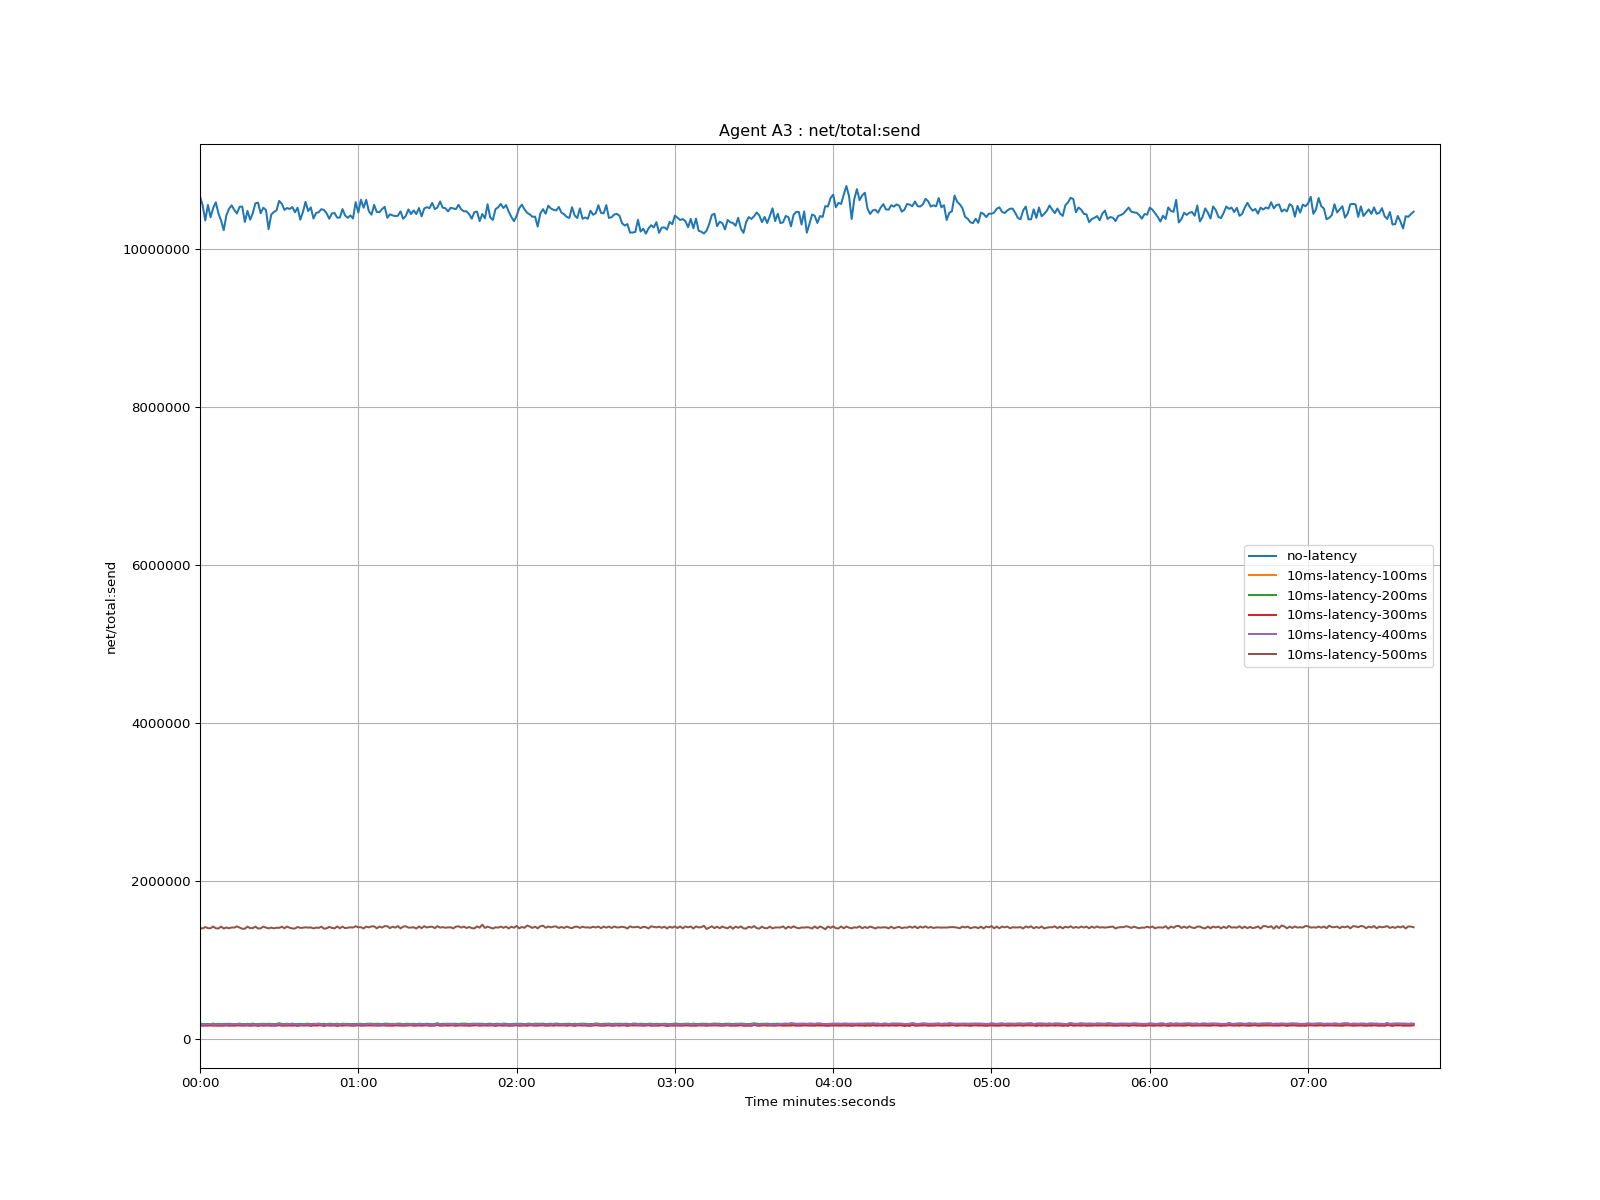

The table this chart was drawn from, first rows:
time, no-latency, 10ms-latency-100ms, 10ms-latency-200ms, 10ms-latency-300ms, 10ms-latency-400ms, 10ms-latency-500ms
1970-01-01 00:00:00, 10669000, 181973, 191928, 167995, 185173, 1402782
1970-01-01 00:00:01, 10556077, 182206, 186405, 165205, 179402, 1396995
1970-01-01 00:00:02, 10364204, 176744, 186851, 166740, 182148, 1415754
1970-01-01 00:00:03, 10560420, 182265, 187981, 166000, 181427, 1401104
1970-01-01 00:00:04, 10405006, 179952, 186687, 169584, 187405, 1399881
1970-01-01 00:00:05, 10521714, 182911, 192038, 166414, 181154, 1422228
1970-01-01 00:00:06, 10593978, 179921, 186726, 165824, 179591, 1399364
1970-01-01 00:00:07, 10453989, 181758, 189455, 166280, 182530, 1397259
1970-01-01 00:00:08, 10360637, 179989, 187020, 165541, 180748, 1420751
1970-01-01 00:00:09, 10241491, 181449, 189387, 165797, 182064, 1396493
1970-01-01 00:00:10, 10429605, 180670, 187534, 169419, 181329, 1409327
1970-01-01 00:00:11, 10511767, 179272, 190979, 165404, 183361, 1399521
1970-01-01 00:00:12, 10555078, 180135, 186764, 166674, 179394, 1409968
1970-01-01 00:00:13, 10497331, 178411, 187820, 165668, 186886, 1408033
1970-01-01 00:00:14, 10452493, 183576, 186893, 168865, 184371, 1423348
1970-01-01 00:00:15, 10536878, 182109, 192362, 168705, 184975, 1407668
1970-01-01 00:00:16, 10540811, 178473, 186368, 165866, 179722, 1393484
1970-01-01 00:00:17, 10344898, 180137, 186259, 167136, 183159, 1394246
1970-01-01 00:00:18, 10485340, 179066, 189062, 168270, 178372, 1420289
1970-01-01 00:00:19, 10374572, 182067, 186262, 165537, 183617, 1401343
1970-01-01 00:00:20, 10456040, 180866, 191741, 167017, 180861, 1400969
1970-01-01 00:00:21, 10581744, 183159, 186700, 169293, 182694, 1420801
1970-01-01 00:00:22, 10589100, 176778, 187640, 162785, 179923, 1397188
1970-01-01 00:00:23, 10454918, 183311, 189626, 169186, 181853, 1398761
1970-01-01 00:00:24, 10525551, 179755, 189720, 166160, 184576, 1421100
1970-01-01 00:00:25, 10496545, 183732, 188024, 166872, 180572, 1408529
1970-01-01 00:00:26, 10253824, 179462, 190741, 168403, 183419, 1398283
1970-01-01 00:00:27, 10438200, 179443, 188222, 164957, 181081, 1408641
1970-01-01 00:00:28, 10471408, 177644, 186003, 165000, 178762, 1398469
1970-01-01 00:00:29, 10492260, 181434, 188407, 166396, 181592, 1406803
1970-01-01 00:00:30, 10611290, 185482, 196622, 173035, 189970, 1404965
1970-01-01 00:00:31, 10576275, 181348, 188405, 165535, 179730, 1419758
1970-01-01 00:00:32, 10497711, 177933, 188046, 166206, 182394, 1399377
1970-01-01 00:00:33, 10521916, 181144, 190282, 165726, 185066, 1421616
1970-01-01 00:00:34, 10510003, 180083, 186698, 168438, 184701, 1406131
1970-01-01 00:00:35, 10533868, 183242, 191911, 166135, 184887, 1397390
1970-01-01 00:00:36, 10467616, 179788, 186591, 168764, 182525, 1396458
1970-01-01 00:00:37, 10525796, 180218, 187065, 162783, 180014, 1416147
1970-01-01 00:00:38, 10374381, 179856, 189501, 169560, 181735, 1404757
1970-01-01 00:00:39, 10469357, 180146, 187050, 167369, 179991, 1406241
1970-01-01 00:00:40, 10600615, 183140, 189739, 167667, 185280, 1412016
1970-01-01 00:00:41, 10483222, 179010, 191019, 169426, 182733, 1407768
1970-01-01 00:00:42, 10530245, 180726, 186784, 162787, 179727, 1410311
1970-01-01 00:00:43, 10388784, 179071, 189890, 168960, 184395, 1398063
1970-01-01 00:00:44, 10458461, 184014, 187182, 167015, 187319, 1408506
1970-01-01 00:00:45, 10469145, 182171, 192896, 170028, 186066, 1404370
1970-01-01 00:00:46, 10507362, 182262, 186584, 169163, 179594, 1420942
1970-01-01 00:00:47, 10496644, 177536, 190618, 162918, 182461, 1394485
1970-01-01 00:00:48, 10453758, 182198, 185037, 169416, 180087, 1399198
1970-01-01 00:00:49, 10386055, 183154, 190679, 168575, 182657, 1417862
1970-01-01 00:00:50, 10453628, 181855, 189736, 166685, 181067, 1404148
1970-01-01 00:00:51, 10458545, 181194, 187658, 169098, 183357, 1397741
1970-01-01 00:00:52, 10399779, 178615, 190941, 162717, 179530, 1422844
1970-01-01 00:00:53, 10400354, 179397, 185000, 168835, 181943, 1399538
1970-01-01 00:00:54, 10508296, 183149, 190736, 166028, 184175, 1420383
1970-01-01 00:00:55, 10426944, 183705, 188097, 169558, 183666, 1401722
1970-01-01 00:00:56, 10397277, 180009, 189721, 169157, 179591, 1407149
1970-01-01 00:00:57, 10428231, 179157, 185590, 167021, 182096, 1411667
1970-01-01 00:00:58, 10389112, 178140, 186947, 164605, 176460, 1408390
1970-01-01 00:00:59, 10596072, 178405, 189353, 166946, 182158, 1425749
... 401 more rows
